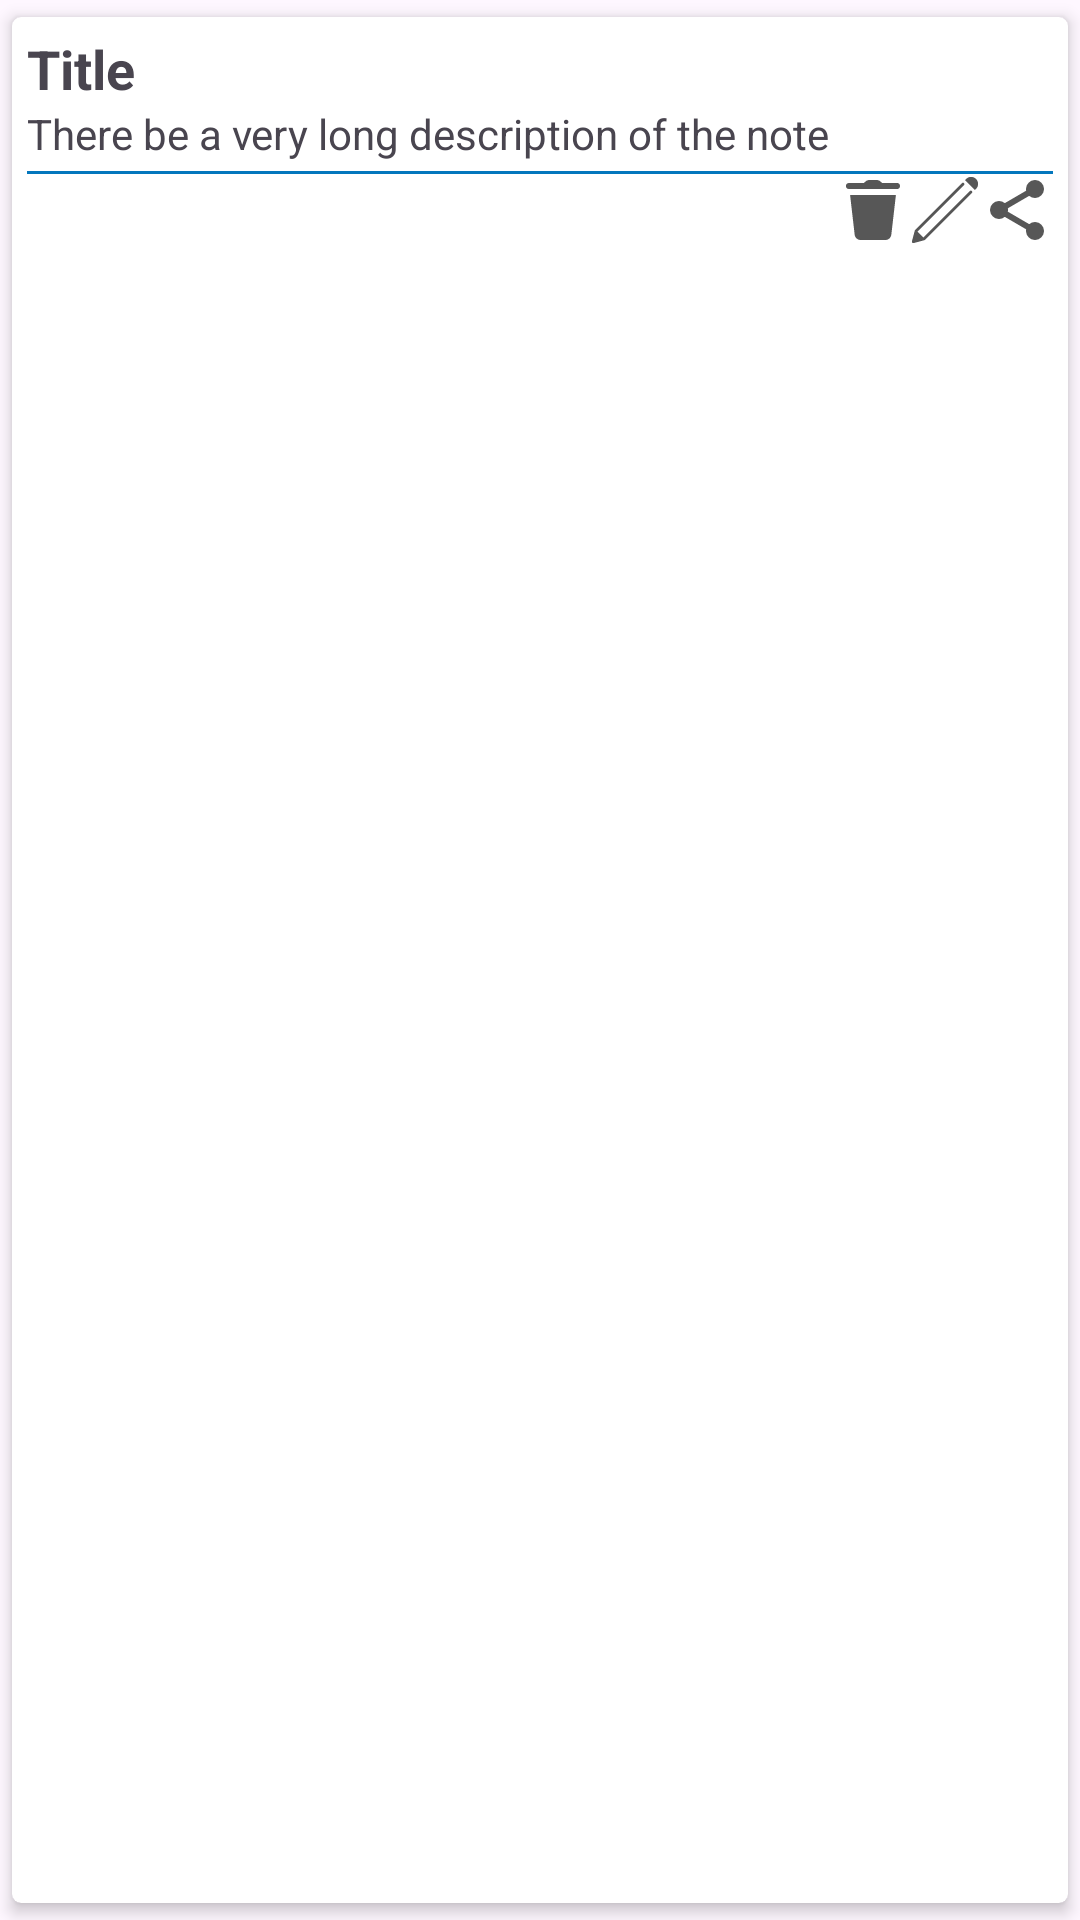

This screen was rendered from an Android layout file. Write that file and the resources it references.
<!-- AndroidManifest.xml: application theme Theme.CRUDNotesApp -->
<!-- res/layout/row.xml -->
<?xml version="1.0" encoding="utf-8"?>
<androidx.cardview.widget.CardView xmlns:android="http://schemas.android.com/apk/res/android"
    xmlns:tools="http://schemas.android.com/tools"
    android:layout_width="match_parent"
    android:layout_height="wrap_content"
    xmlns:app="http://schemas.android.com/apk/res-auto"
    android:background="@color/white"
    app:cardElevation="3dp"
    app:cardCornerRadius="3dp"
    app:cardUseCompatPadding="true"
    >

    <LinearLayout
        android:layout_width="match_parent"
        android:layout_height="wrap_content"
        android:layout_margin="5dp"
        android:gravity="end|bottom"
        android:orientation="vertical">

        <TextView
            android:id="@+id/titleTv"
            android:layout_width="match_parent"
            android:layout_height="wrap_content"
            android:text="@string/title"
            android:textSize="18sp"
            android:textStyle="bold"/>

        <TextView
            android:id="@+id/descTv"
            android:layout_width="match_parent"
            android:layout_height="wrap_content"
            android:text="@string/there_be_a_very_long_description_of_the_note"/>
        
        <View
            android:layout_width="match_parent"
            android:layout_height="1dp"
            android:background="@color/colorPrimaryDark"
            android:layout_marginTop="3dp"/>
        <LinearLayout
            android:layout_width="match_parent"
            android:layout_height="wrap_content"
            android:orientation="horizontal"
            android:gravity="end">

            <ImageButton
                android:id="@+id/deleteBtn"
                android:layout_width="wrap_content"
                android:layout_height="wrap_content"
                android:background="@null"
                android:contentDescription="@string/deletes_note"
                android:src="@drawable/icons8_delete"
                tools:ignore="TouchTargetSizeCheck" />

            <ImageButton
                android:id="@+id/editBtn"
                android:background="@null"
                android:src="@drawable/icons8_edit"
                android:layout_width="wrap_content"
                android:layout_height="wrap_content"
                android:contentDescription="@string/edits_note" />

            <ImageButton
                android:id="@+id/copyBtn"
                android:background="@null"
                android:src="@drawable/ic_action_copy"
                android:layout_width="wrap_content"
                android:layout_height="wrap_content"
                android:contentDescription="@string/copies_note" />

            <ImageButton
                android:id="@+id/shareBtn"
                android:background="@null"
                android:src="@drawable/icons8_share"
                android:layout_width="wrap_content"
                android:layout_height="wrap_content"
                android:contentDescription="@string/shares_note" />
            
        </LinearLayout>

    </LinearLayout>

</androidx.cardview.widget.CardView>
<!-- resources referenced by this layout -->
<resources>
  <color name="colorPrimaryDark">#0477BD</color>
  <color name="white">#fff</color>
  <!-- drawable icons8_delete (drawable) -->
  <vector xmlns:android="http://schemas.android.com/apk/res/android" android:alpha="0.66" android:height="24dp" android:viewportHeight="24" android:viewportWidth="24" android:width="24dp">
        
      <path android:fillColor="#FF000000" android:pathData="M10.807,2C10.29,2 9.796,2.204 9.43,2.57L9,3L4,3A1,1 0,1 0,4 5L20,5A1,1 0,1 0,20 3L15,3L14.57,2.57C14.205,2.204 13.71,2 13.193,2L10.807,2zM4.365,7L5.893,20.264C6.025,21.254 6.877,22 7.875,22L16.123,22C17.121,22 17.974,21.255 18.107,20.256L19.635,7L4.365,7z"/>
      
  </vector>
  <!-- drawable icons8_edit (drawable) -->
  <vector xmlns:android="http://schemas.android.com/apk/res/android" android:alpha="0.66" android:height="24dp" android:viewportHeight="50" android:viewportWidth="50" android:width="24dp">
        
      <path android:fillColor="#FF000000" android:pathData="M43.125,2C41.879,2 40.637,2.488 39.688,3.438L38.875,4.25L45.75,11.125C45.746,11.129 46.563,10.313 46.563,10.313C48.465,8.41 48.461,5.336 46.563,3.438C45.609,2.488 44.371,2 43.125,2ZM37.344,6.031C37.117,6.063 36.906,6.176 36.75,6.344L4.313,38.813C4.184,38.93 4.086,39.082 4.031,39.25L2.031,46.75C1.941,47.094 2.043,47.457 2.293,47.707C2.543,47.957 2.906,48.059 3.25,47.969L10.75,45.969C10.918,45.914 11.07,45.816 11.188,45.688L43.656,13.25C44.055,12.863 44.059,12.227 43.672,11.828C43.285,11.43 42.648,11.426 42.25,11.813L9.969,44.094L5.906,40.031L38.188,7.75C38.488,7.461 38.578,7.012 38.41,6.629C38.242,6.246 37.855,6.008 37.438,6.031C37.406,6.031 37.375,6.031 37.344,6.031Z"/>
      
  </vector>
  <!-- drawable icons8_share (drawable) -->
  <vector xmlns:android="http://schemas.android.com/apk/res/android" android:alpha="0.66" android:height="24dp" android:viewportHeight="24" android:viewportWidth="24" android:width="24dp">
        
      <path android:fillColor="#FF000000" android:pathData="M18,2A3,3 0,0 0,15 5A3,3 0,0 0,15.055 5.561L7.939,9.711A3,3 0,0 0,6 9A3,3 0,0 0,3 12A3,3 0,0 0,6 15A3,3 0,0 0,7.936 14.287L15.055,18.439A3,3 0,0 0,15 19A3,3 0,0 0,18 22A3,3 0,0 0,21 19A3,3 0,0 0,18 16A3,3 0,0 0,16.063 16.713L8.945,12.561A3,3 0,0 0,9 12A3,3 0,0 0,8.945 11.439L16.061,7.289A3,3 0,0 0,18 8A3,3 0,0 0,21 5A3,3 0,0 0,18 2z"/>
      
  </vector>
  <string name="copies_note">copies_note</string>
  <string name="deletes_note">deletes note</string>
  <string name="edits_note">edits_note</string>
  <string name="shares_note">shares_note</string>
  <string name="there_be_a_very_long_description_of_the_note">There be a very long description of the note</string>
  <string name="title">Title</string>
  <style name="Theme.CRUDNotesApp" parent="Base.Theme.CRUDNotesApp" />
  <style name="Base.Theme.CRUDNotesApp" parent="Theme.Material3.DayNight.NoActionBar">
          
          
      </style>
</resources>
